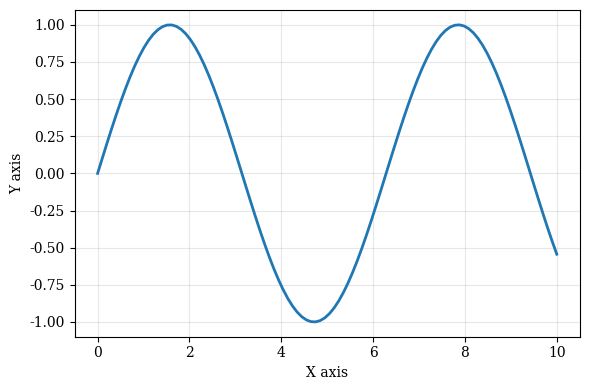

Reproduce this figure in Python. (Note: this script raises an exception after producing the figure.)
"""
Generate all figures for the paper
"""
import matplotlib.pyplot as plt
import numpy as np

# Configure for publication quality
plt.rcParams['font.family'] = 'serif'
plt.rcParams['font.size'] = 10
plt.rcParams['figure.dpi'] = 300

def create_example_figure():
    """Create an example figure"""
    fig, ax = plt.subplots(figsize=(6, 4))
    x = np.linspace(0, 10, 100)
    y = np.sin(x)
    ax.plot(x, y, linewidth=2)
    ax.set_xlabel('X axis')
    ax.set_ylabel('Y axis')
    ax.grid(alpha=0.3)
    plt.tight_layout()
    plt.savefig('../figures/findings/example.pdf', bbox_inches='tight')
    plt.close()
    print("✓ Created example figure")

if __name__ == "__main__":
    print("📊 Generating figures...")
    create_example_figure()
    print("✅ All figures generated!")
